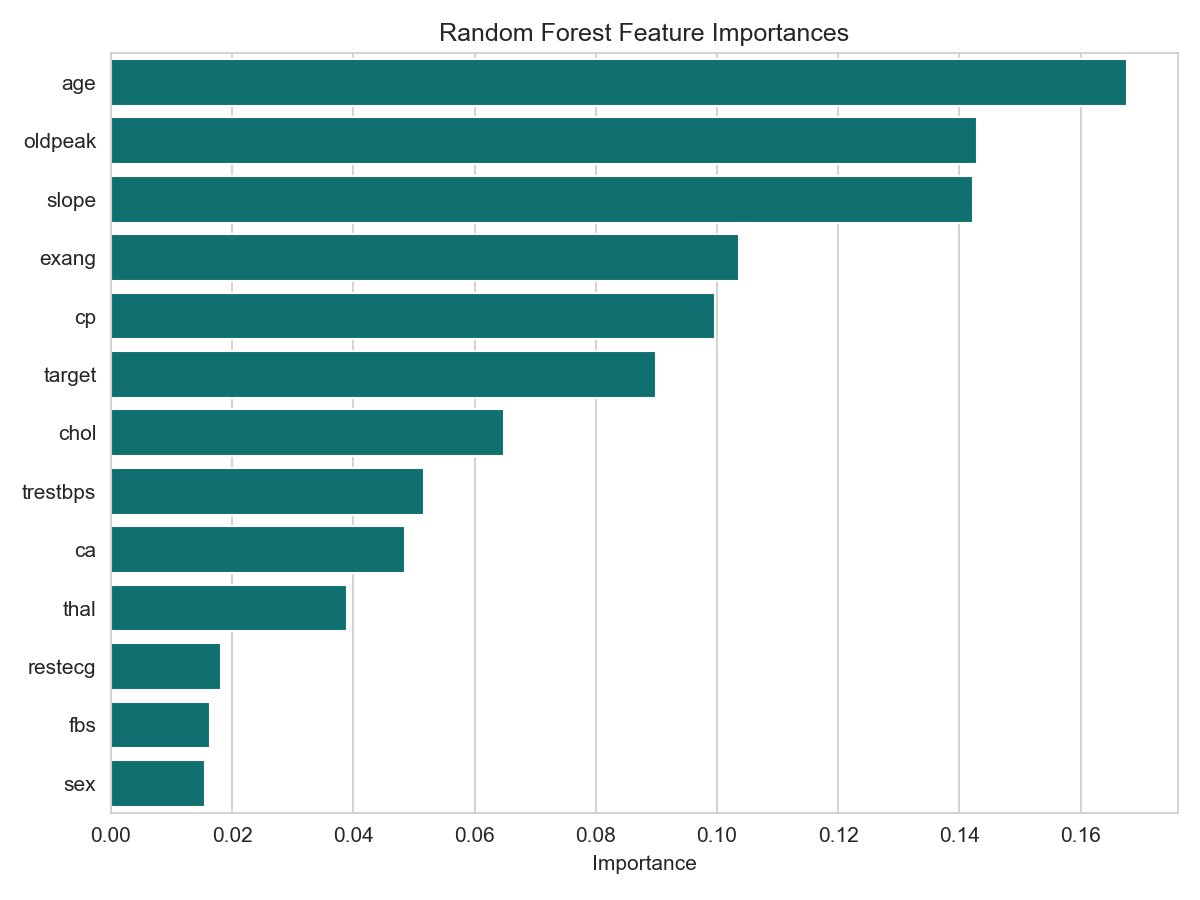

Data behind this chart, as committed beside it:
, importance
age, 0.1676
oldpeak, 0.1429
slope, 0.1423
exang, 0.1036
cp, 0.09964
target, 0.08993
chol, 0.06487
trestbps, 0.05165
ca, 0.04859
thal, 0.03893
restecg, 0.01816
fbs, 0.0163
sex, 0.0155
